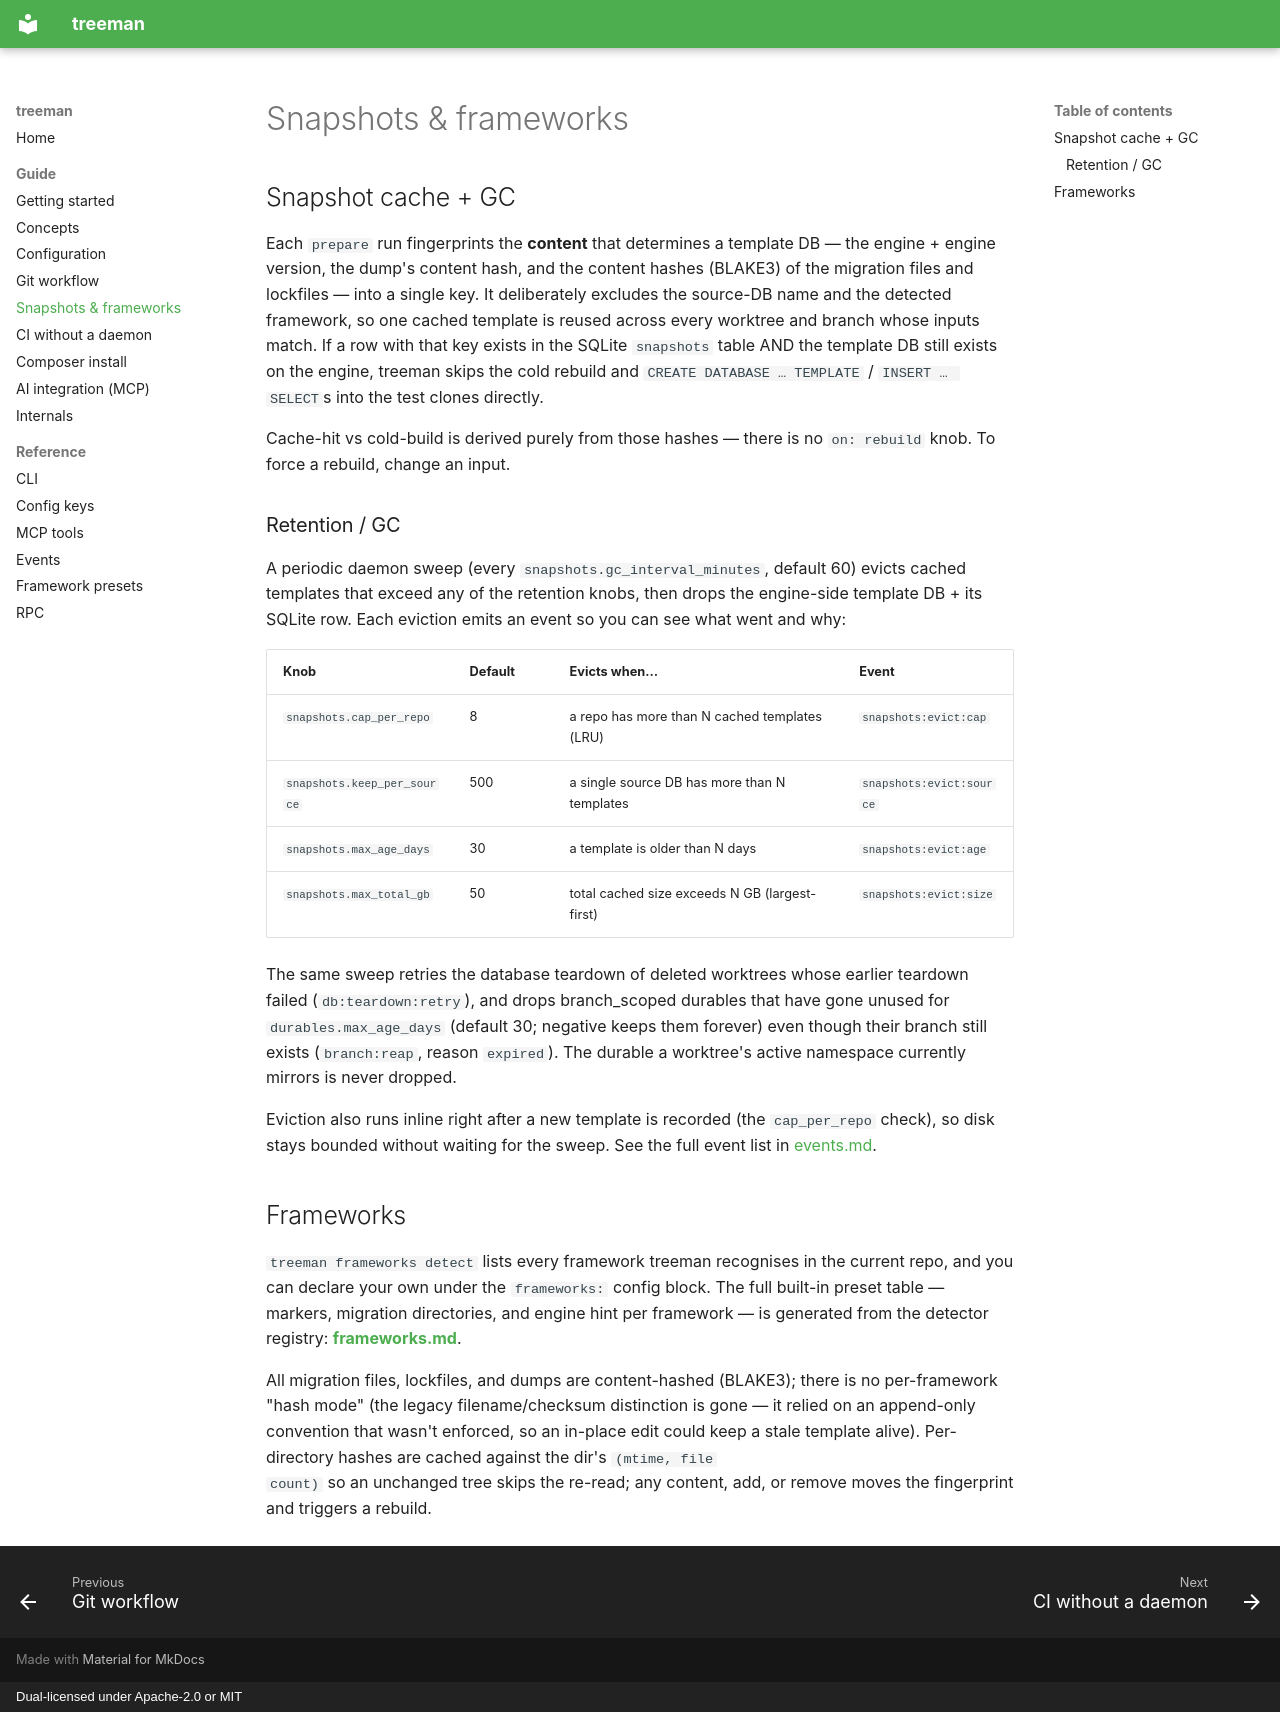

repository: stubbedev/treeman · page: snapshots/index.html · generator: mkdocs · copyright: Dual-licensed under Apache-2.0 or MIT

# Snapshots & frameworks

## Snapshot cache + GC

Each `prepare` run fingerprints the **content** that determines a
template DB — the engine + engine version, the dump's content hash, and
the content hashes (BLAKE3) of the migration files and lockfiles — into
a single key. It deliberately excludes the source-DB name and the
detected framework, so one cached template is reused across every
worktree and branch whose inputs match. If a row with that key exists
in the SQLite `snapshots` table AND the template DB still exists on the
engine, treeman skips the cold rebuild and `CREATE DATABASE … TEMPLATE`
/ `INSERT … SELECT`s into the test clones directly.

Cache-hit vs cold-build is derived purely from those hashes — there is
no `on: rebuild` knob. To force a rebuild, change an input.

### Retention / GC

A periodic daemon sweep (every `snapshots.gc_interval_minutes`, default
60) evicts cached templates that exceed any of the retention knobs, then
drops the engine-side template DB + its SQLite row. Each eviction emits
an event so you can see what went and why:

| Knob | Default | Evicts when… | Event |
|---|---|---|---|
| `snapshots.cap_per_repo` | 8 | a repo has more than N cached templates (LRU) | `snapshots:evict:cap` |
| `snapshots.keep_per_source` | 500 | a single source DB has more than N templates | `snapshots:evict:source` |
| `snapshots.max_age_days` | 30 | a template is older than N days | `snapshots:evict:age` |
| `snapshots.max_total_gb` | 50 | total cached size exceeds N GB (largest-first) | `snapshots:evict:size` |

The same sweep retries the database teardown of deleted worktrees whose
earlier teardown failed (`db:teardown:retry`), and drops branch_scoped
durables that have gone unused for `durables.max_age_days` (default 30;
negative keeps them forever) even though their branch still exists
(`branch:reap`, reason `expired`). The durable a worktree's active
namespace currently mirrors is never dropped.

Eviction also runs inline right after a new template is recorded (the
`cap_per_repo` check), so disk stays bounded without waiting for the
sweep. See the full event list in [events.md](events.md).

## Frameworks

`treeman frameworks detect` lists every framework treeman recognises in the
current repo, and you can declare your own under the `frameworks:`
config block. The full built-in preset table — markers, migration
directories, and engine hint per framework — is generated from the
detector registry: **[frameworks.md](frameworks.md)**.

All migration files, lockfiles, and dumps are content-hashed (BLAKE3);
there is no per-framework "hash mode" (the legacy filename/checksum
distinction is gone — it relied on an append-only convention that
wasn't enforced, so an in-place edit could keep a stale template
alive). Per-directory hashes are cached against the dir's `(mtime, file
count)` so an unchanged tree skips the re-read; any content, add, or
remove moves the fingerprint and triggers a rebuild.
